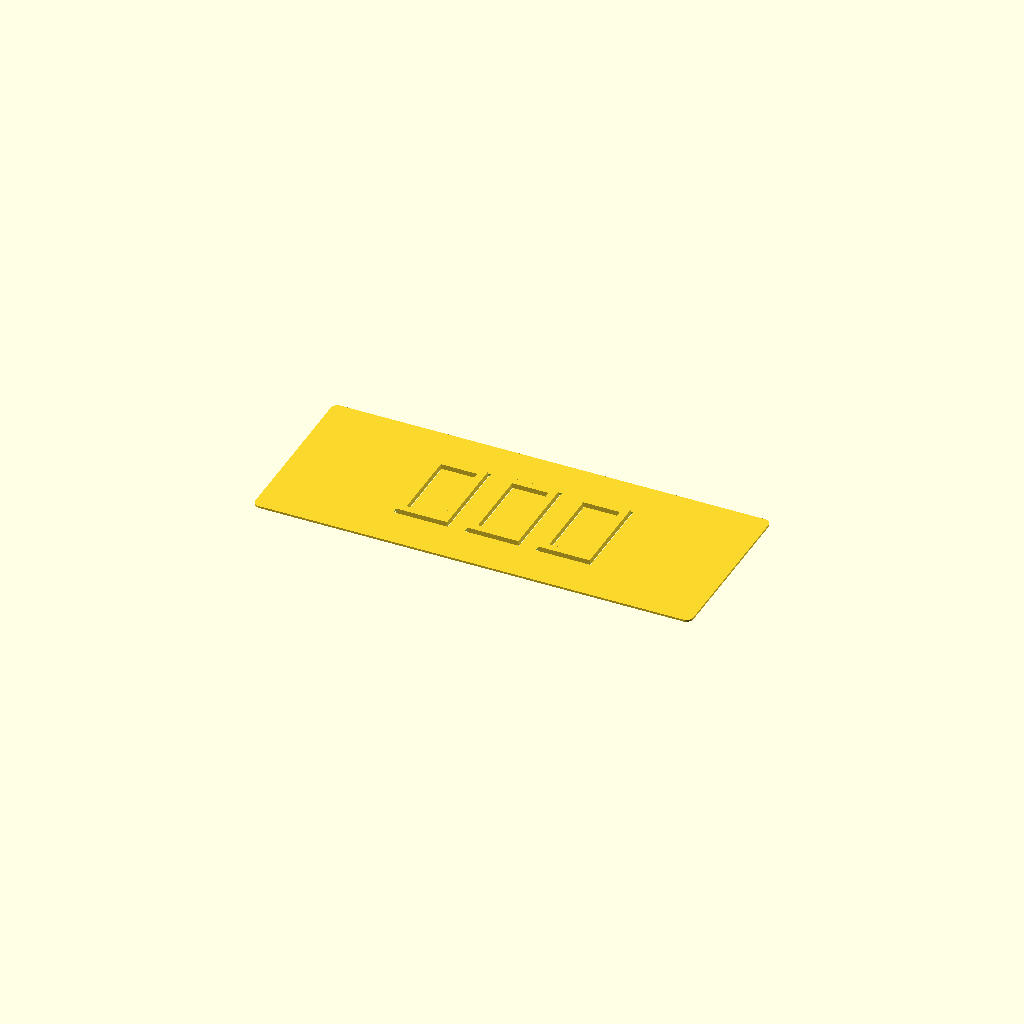
Cell 1: the model at its default parameters.
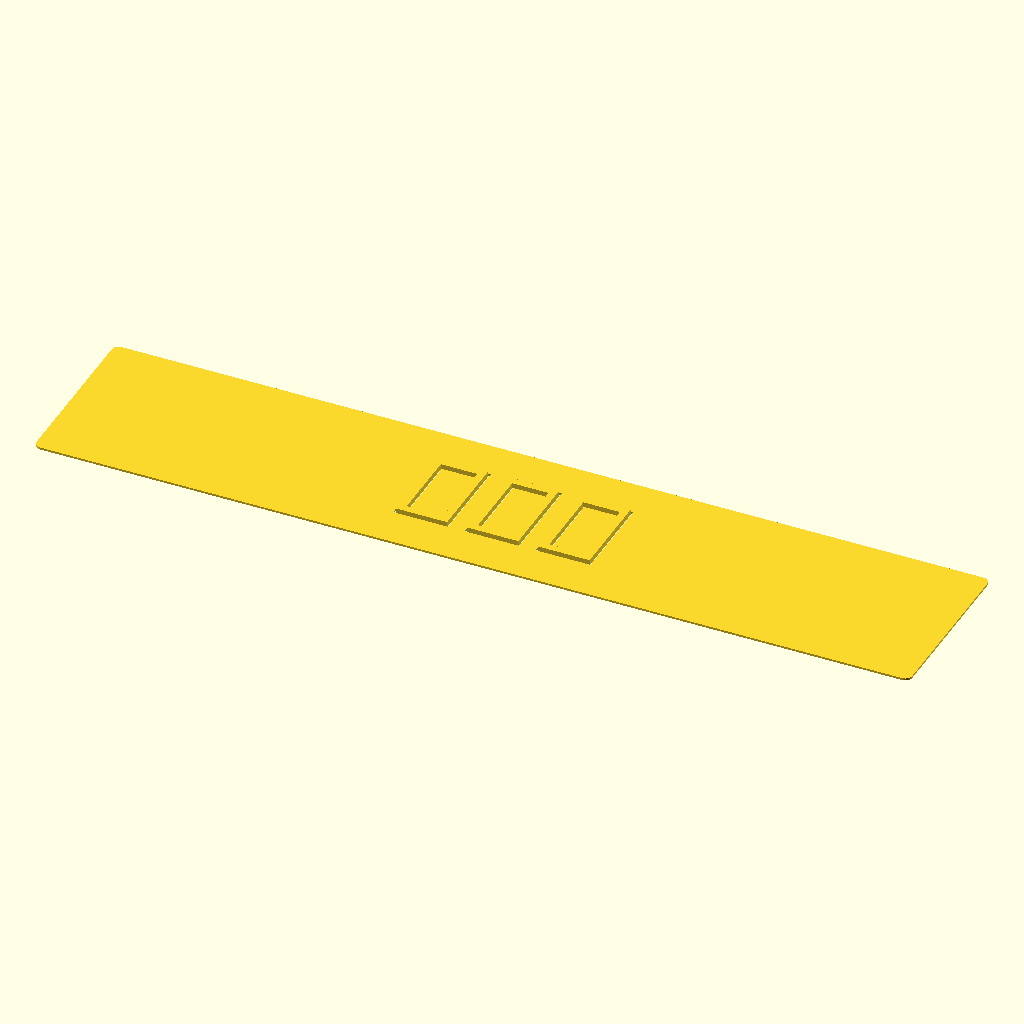
Cell 2 — plate_w set to 500, the other parameters unchanged.
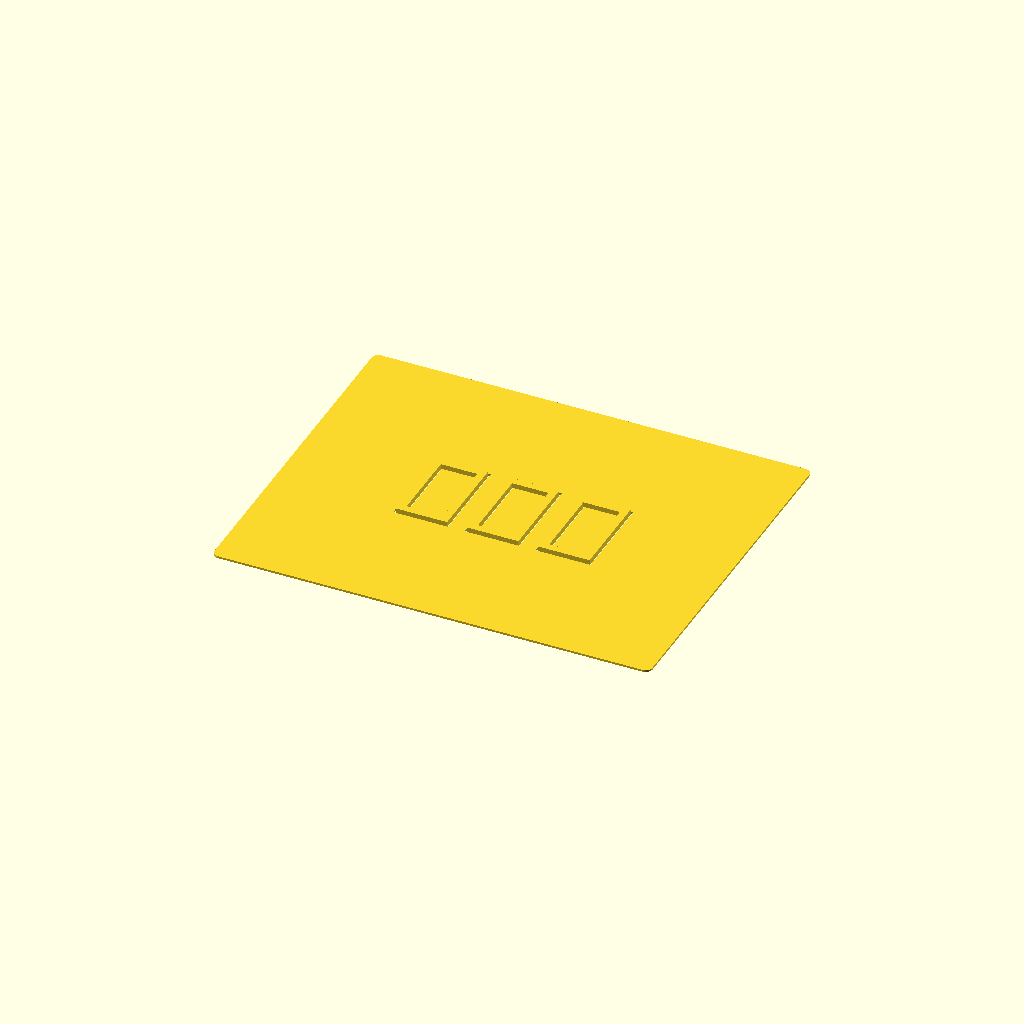
Cell 3 — plate_h set to 200, the other parameters unchanged.
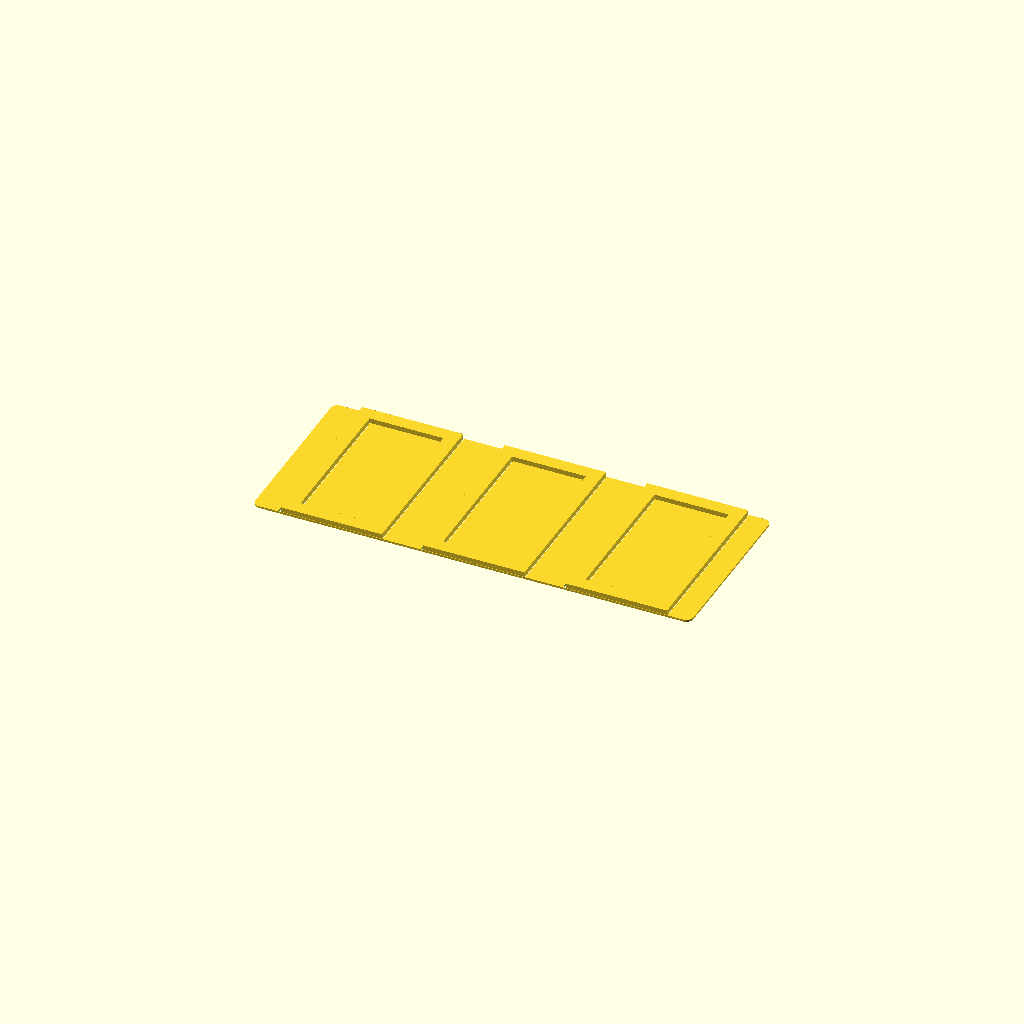
Cell 4: text_size = 100 (everything else at default).
All cells are drawn from one camera (rotation 55°, 0°, 25°, orthographic, colour scheme Cornfield), so only the parameter changes between them.
OpenSCAD source file z_万物模型/009_门牌打印.scad:
$fn = 64;

// =====================
// 全局参数（两部分共用）
// =====================
plate_w = 250;
plate_h = 100;
plate_t = 1.2;
corner_r = 4;

text_str  = "知行室";
text_size = 50;
font_name = "Heiti SC:style=Regular";

text_height = 3.2;

// 笔画连接（防止中文断裂）
stroke_join = 0.35;

// 装配间隙（阴文孔 > 阳文字）
fit_gap = 1;

// 阴阳文之间的展示间距
spacing = 160;


// =====================
// 工具模块
// =====================

// 圆角矩形
module rounded_rect(w, h, r) {
    offset(r = r)
        square([w - 2*r, h - 2*r], center = true);
}

// 文字轮廓（统一来源）
module text_shape(delta = 0) {
    offset(delta = delta)
        text(
            text_str,
            size = text_size,
            font = font_name,
            halign = "center",
            valign = "center"
        );
}


// =====================
// 阴文（底板挖空）
// =====================
module yin_plate() {
    difference() {

        // 底板
        linear_extrude(height = plate_t)
            rounded_rect(plate_w, plate_h, corner_r);

        // 挖空文字（略大，形成装配间隙）
        translate([0, 0, -0.1])
            linear_extrude(height = plate_t + 0.2)
                text_shape(delta = stroke_join + fit_gap);
    }
}


// =====================
// 阳文（嵌入字块）
// =====================
module yang_text() {
    linear_extrude(height = text_height)
        text_shape(delta = stroke_join);
}


// =====================
// 组合展示
// =====================

// 左：阴文
translate([0, 0, 0])
    yin_plate();

// 右：阳文
translate([ 0, 0, 0])
    yang_text();
Customizer parameters (derived from the source; name, type, default, range or options):
plate_w: number, default 250
plate_h: number, default 100
plate_t: number, default 1.2
corner_r: number, default 4
text_str: string, default "知行室"
text_size: number, default 50
font_name: string, default "Heiti SC:style=Regular"
text_height: number, default 3.2
stroke_join: number, default 0.35
fit_gap: number, default 1
spacing: number, default 160
